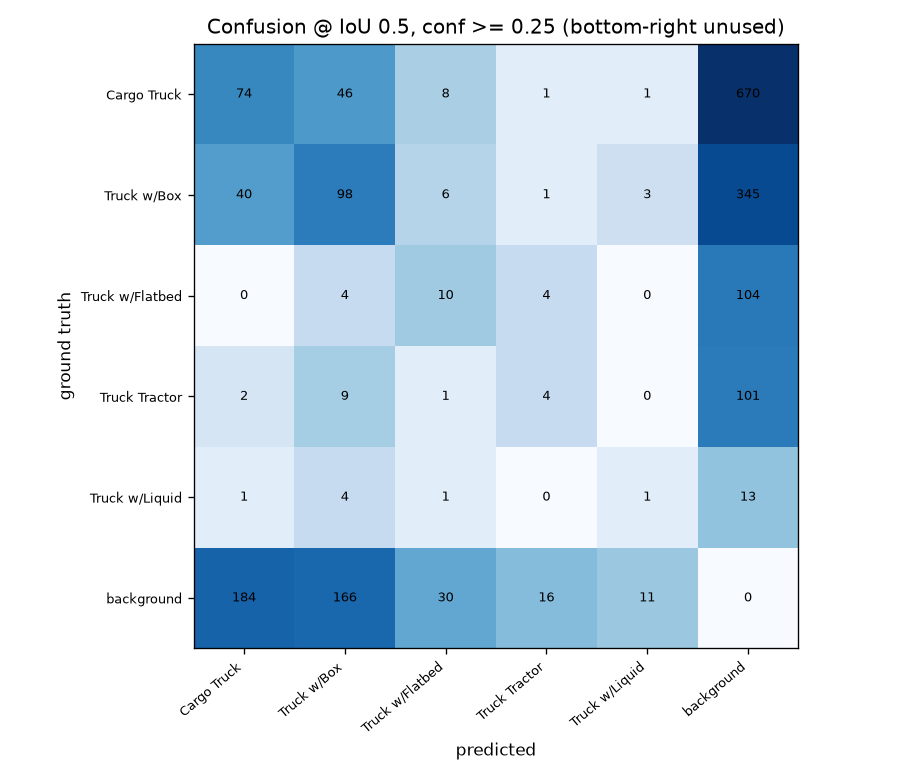

The table this chart was drawn from, first rows:
, pred Cargo Truck, pred Truck w/Box, pred Truck w/Flatbed, pred Truck Tractor, pred Truck w/Liquid, pred background
GT Cargo Truck, 74, 46, 8, 1, 1, 670
GT Truck w/Box, 40, 98, 6, 1, 3, 345
GT Truck w/Flatbed, 0, 4, 10, 4, 0, 104
GT Truck Tractor, 2, 9, 1, 4, 0, 101
GT Truck w/Liquid, 1, 4, 1, 0, 1, 13
GT background, 184, 166, 30, 16, 11, 0
